Run: headless pygame with SDL's dummy video driver; simulated clock (each Clock.tick advances the game by its frame time, no real sleeping); random seed 0; keys injected as events and as key.get_pressed() state; mouse plan: one left click at the window centre at the start of phase 2, then a move to the lower-right quarter at the start of phase 3.
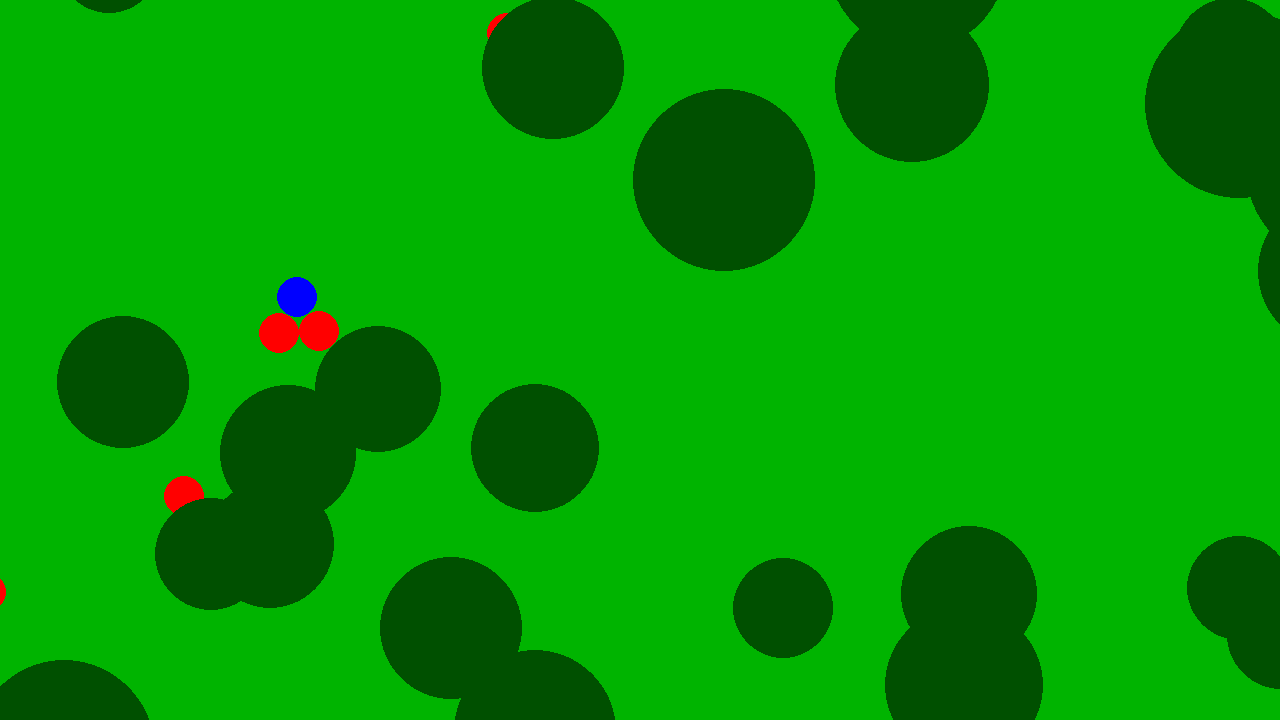
Frame 1 of 4 · flips 1–60 · no input
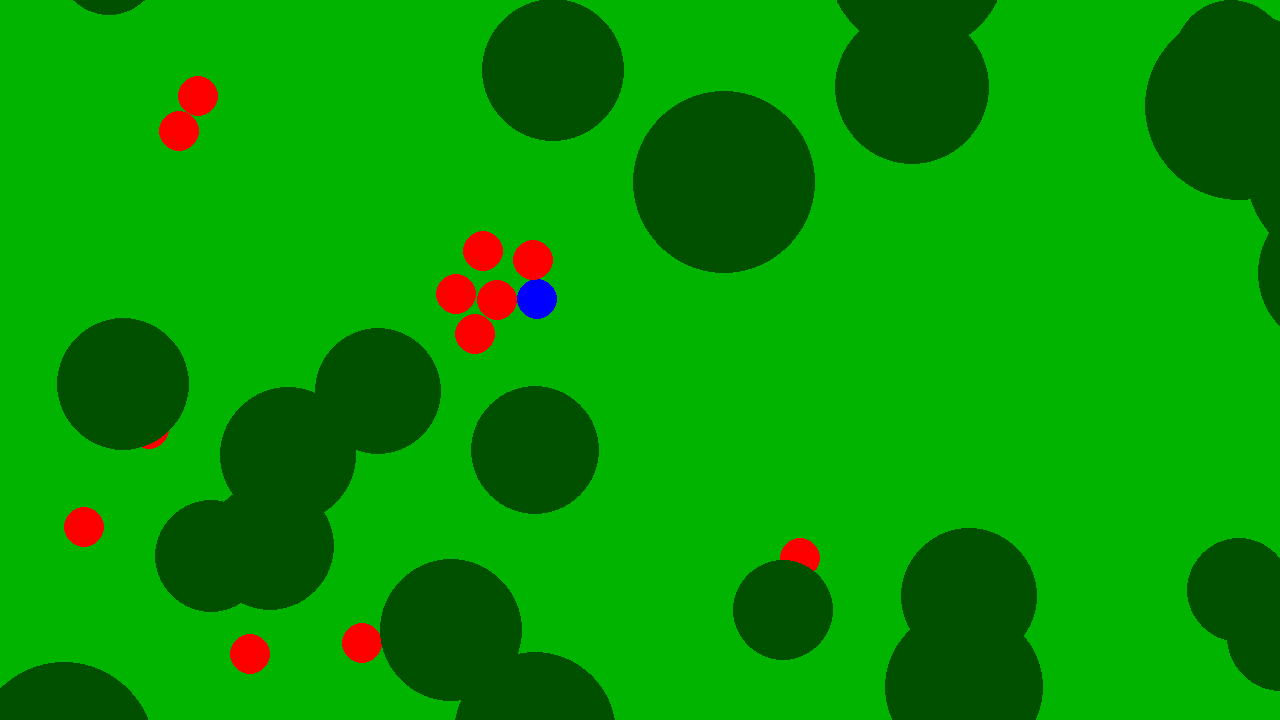
Frame 2 of 4 · flips 61–180 · clicked the window centre · tapped SPACE, RETURN · held RIGHT (→), D
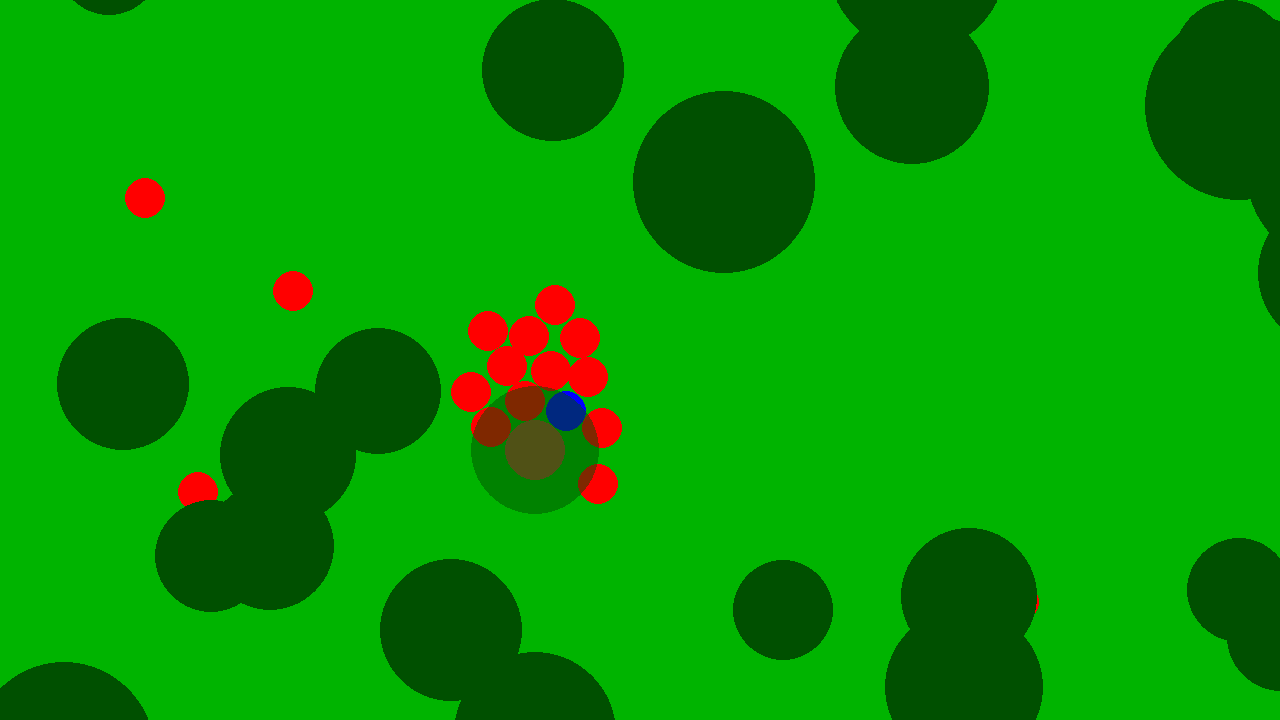
Frame 3 of 4 · flips 181–300 · moved the mouse to the lower-right quarter · held DOWN (↓), S
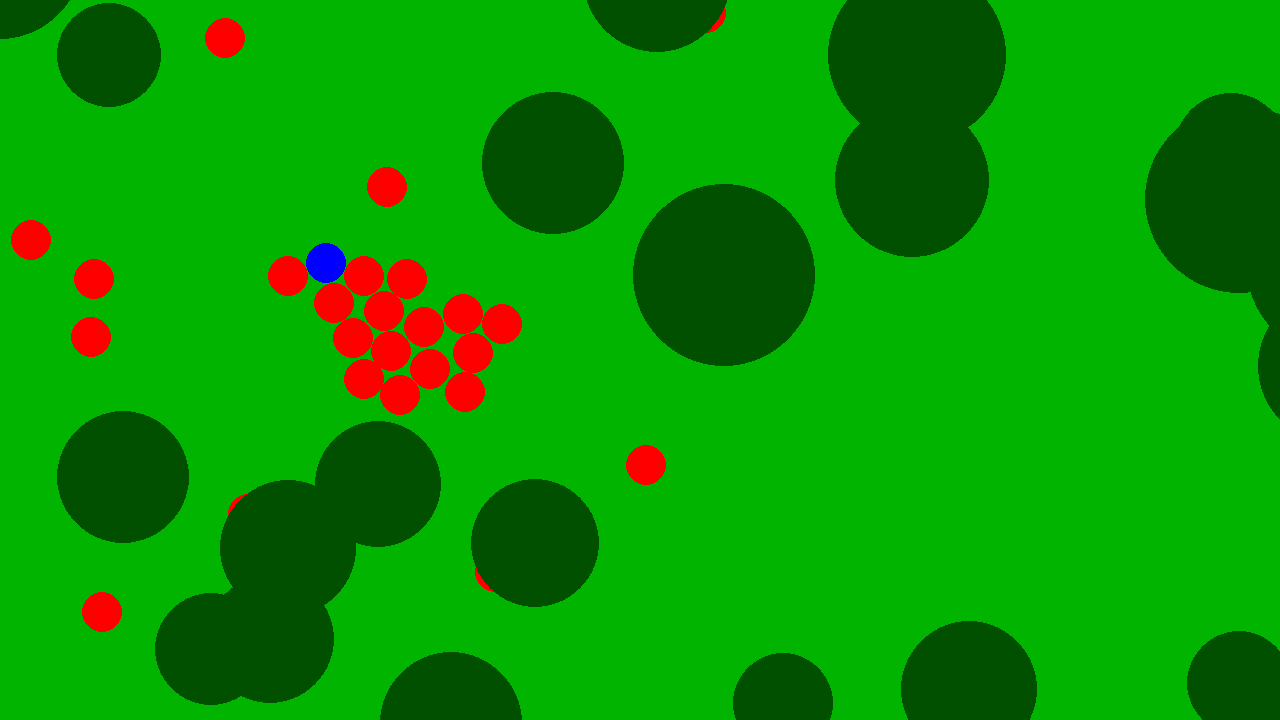
Frame 4 of 4 · flips 301–420 · held LEFT (←), A, UP (↑), W

The pygame program that drew these frames:

# BIBLIOTEKI PYTHONA
import math
import time

import pygame
from pygame.constants import *
import random


# Funkcje pozwalające rysować przezroczyste powierzchnie:
def draw_rect_alpha(surface, color, rect):
    shape_surf = pygame.Surface(pygame.Rect(rect).size, pygame.SRCALPHA)
    pygame.draw.rect(shape_surf, color, shape_surf.get_rect())
    surface.blit(shape_surf, rect)


# Koło
def draw_circle_alpha(surface, color, center, radius):
    target_rect = pygame.Rect(center, (0, 0)).inflate((radius * 2, radius * 2))
    shape_surf = pygame.Surface(target_rect.size, pygame.SRCALPHA)
    pygame.draw.circle(shape_surf, color, (radius, radius), radius)
    surface.blit(shape_surf, target_rect)


# Funkcja sprawdzająca kolizje między dwoma okrągłymi obiektami.
def checkCircleCollision(firstObject, staticObject):
    # Zapisanie potrzebnych danych do zmiennych.
    # Współrzędne obiektów;
    x1, y1 = firstObject.x, firstObject.y
    x2, y2 = staticObject.x, staticObject.y

    # Promienie obiektów
    rad1 = firstObject.radius
    rad2 = staticObject.radius

    # Wykrywanie kolizji na podstawie twierdzenia Pitagorasa.
    return (x1 - x2) ** 2 + (y1 - y2) ** 2 < (rad1 + rad2) ** 2


# Funkcja, która sprawia, że dwa obiekty (koliste) nie nachodzą na siebie;

def bounce(firstObject, secondObject):
    # Dane w osobnych zmiennychaw
    x1, y1 = firstObject.x, firstObject.y
    x2, y2 = secondObject.x, secondObject.y

    diam1 = firstObject.radius
    diam2 = secondObject.radius

    # Pozyskanie informacji o kącie wektora między dwoma punktami.
    angle = math.atan2(y2 - y1, x2 - x1)

    # Długości x i y wektora o długości sumy promieni oraz kącie wyliczonym wcześniej.
    dx = math.cos(angle) * (diam1 + diam2)
    dy = math.sin(angle) * (diam1 + diam2)

    # Ustawienie pierwszego obiektu z daleka od obiektu drugiego.
    firstObject.x = x2 - dx
    firstObject.y = y2 - dy


# Funkcja zwraca liczbę między minimum i maximum.
def mathClamp(number, minimum, maximum):
    return max(min(number, maximum), minimum)


# Wrzucasz wektor, zwracasz wektor długości 1.
def normalize(vector):
    vectorLength = (vector[0] ** 2 + vector[1] ** 2) ** (1 / 2)
    vectorToTargetNorm = (vector[0] / vectorLength, vector[1] / vectorLength)
    return vectorToTargetNorm


# Klasa gracza
class Player:
    """Klasa gracza."""

    def __init__(self, x, y, moveSpeed, radius=20):
        self.x = x
        self.y = y
        self.moveSpeed = moveSpeed
        self.radius = radius
        self.pistol = Pistol(self, Bullet, 8, 2)

    def update(self):
        self.pistol.update()

    def draw(self):
        pygame.draw.circle(screen, (0, 0, 255), (self.x - offsetX, self.y - offsetY), self.radius)


# Klasa drzewa
class CoreTree:
    """Robię tę klasę osobno tylko po to, żeby pnie miały niezależne kolizje."""

    def __init__(self, x, y, radius=30):
        self.x = x
        self.y = y
        self.radius = radius

    def draw(self):
        pygame.draw.circle(screen, (160, 82, 45), (self.x - offsetX, self.y - offsetY), self.radius)


class Tree:
    """Po prostu drzewo, pod które można się schować."""

    def __init__(self, x, y, radius=120):
        self.x = x
        self.y = y
        self.isPlayerInside = False

        self.radius = radius
        self.core = CoreTree(self.x, self.y, 30)

    def draw(self):
        alphaChannel = 128 if self.isPlayerInside else 255

        if -100 < self.x - offsetX < SCREEN_WIDTH + 100:
            if -100 < self.y - offsetY < SCREEN_HEIGHT + 100:
                self.core.draw()
                draw_circle_alpha(screen, (0, 80, 0, alphaChannel), (self.x - offsetX, self.y - offsetY), self.radius)


class Enemy:
    """Klasa przeciwnika, który chodzi dokładnie za nami i nas ściga."""

    def __init__(self, x, y, target=None, speed=1):
        self.x = x
        self.y = y
        self.target = target
        self.radius = 20
        self.speed = speed
        self.bulletParticles = []

    def move(self):
        """Wróg porusza się w stronę celu."""

        vectorToTargetNorm = normalize((self.target.x - self.x, self.target.y - self.y))
        self.x += vectorToTargetNorm[0] * self.speed
        self.y += vectorToTargetNorm[1] * self.speed

    def draw(self):
        """Rysujemy pocisk"""
        pygame.draw.circle(screen, (255, 0, 0), (self.x - offsetX, self.y - offsetY), self.radius)


class Bullet:
    """Klasa pocisku, którym może strzelać gracz."""

    def __init__(self, x, y, direction, speed=3, maxLifeTime=5.):
        self.x = x
        self.y = y
        self.radius = 4
        self.direction = direction
        self.speed = speed
        self.maxLifeTime = maxLifeTime
        self.startLifetime = time.time()

    def move(self):
        """Pociski poruszają się w stronę wyznaczoną przez zmienną direction i usuwają, kiedy przekroczymy czas życia"""
        self.x += self.direction[0] * self.speed
        self.y += self.direction[1] * self.speed

        if self.startLifetime + self.maxLifeTime < time.time():
            del self

    def draw(self):
        """Rysujemy przeciwnika"""
        pygame.draw.circle(screen, (255, 255, 0), (self.x - offsetX, self.y - offsetY), self.radius)


class Pistol:
    def __init__(self, owner, bullet, clipsize=8, reloadTime=2):
        self.owner = owner
        self.bullet = bullet
        self.clipsize = clipsize
        self.bulletsInClip = self.clipsize
        self.reloadTime = reloadTime
        self.reloadStart = None


    def fire(self, target):
        if self.bulletsInClip > 0:
            self.bulletsInClip -= 1
            x, y = target
            bulletList.append(
                self.bullet(self.owner.x, self.owner.y,
                            normalize((x - (self.owner.x - offsetX), y - (self.owner.y - offsetY))), 10))

    def update(self):
        if self.reloadStart:
            if self.bulletsInClip == 0 and time.time() > self.reloadStart + self.reloadTime:
                self.bulletsInClip = self.clipsize
                self.reloadStart = None

    def reload(self):
        if self.bulletsInClip == 0:
            self.reloadStart = time.time()


pygame.init()
FPS = 60

SCREEN_WIDTH, SCREEN_HEIGHT = 1280, 720

offsetX = offsetY = 0

screen = pygame.display.set_mode([SCREEN_WIDTH, SCREEN_HEIGHT])
clock = pygame.time.Clock()

# PLAYER:
player = Player(250, 250, 2)

treeList = []
enemyList = []

bulletList = []
# Tworzenie drzew


for i in range(300):
    randX = random.randint(-2000, 2000)
    randY = random.randint(-2000, 2000)
    randDiameter = random.randint(50, 100)
    tree = Tree(randX, randY, randDiameter)
    treeList.append(tree)

# Tworzenie przeciwników
for i in range(60):
    randX = random.randint(-2000, 2000)
    randY = random.randint(-2000, 2000)
    randDiameter = random.randint(100, 200)
    randSpeed = random.randint(1, 4)

    enemy = Enemy(randX, randY, player, randSpeed)
    enemyList.append(enemy)

pygame.event.set_allowed([QUIT, KEYDOWN, KEYUP])

nextSpawnTime = time.time() + 4

running = 1
while running:

    # Przechwytywanie pozycji gracza
    keys = pygame.key.get_pressed()
    if keys[K_w]:
        player.y -= player.moveSpeed
    if keys[K_s]:
        player.y += player.moveSpeed
    if keys[K_a]:
        player.x -= player.moveSpeed
    if keys[K_d]:
        player.x += player.moveSpeed
    if keys[K_r]:
        player.pistol.reload()

    # Zabezpieczanie gracza przed opuszczeniem obszaru;
    if player.x - offsetX > SCREEN_WIDTH - 300:
        offsetX += ((player.x - offsetX) - (SCREEN_WIDTH - 300)) / 20
    if player.x - offsetX < 300:
        offsetX += (player.x - offsetX - 300) / 20

    if player.y - offsetY > SCREEN_HEIGHT - 300:
        offsetY += ((player.y - offsetY) - (SCREEN_HEIGHT - 300)) / 20
    if player.y - offsetY < 300:
        offsetY += (player.y - offsetY - 300) / 20

    player.update()
    # Wykrywanie kolizji drzew
    for tree in treeList:
        tree.isPlayerInside = checkCircleCollision(player, tree)

        if checkCircleCollision(player, tree.core):
            bounce(player, tree.core)

    # Akcje przeciwników
    for enemy in enemyList:
        enemy.move()

        # Wykrywanie kolizji przeciwników
        if checkCircleCollision(player, enemy):
            bounce(enemy, player)

        for secondEnemy in enemyList:
            if enemy != secondEnemy:
                if checkCircleCollision(enemy, secondEnemy):
                    bounce(enemy, secondEnemy)

        for tree in treeList:
            if checkCircleCollision(enemy, tree.core):
                bounce(enemy, tree.core)

    for bullet in bulletList:
        bullet.move()

        for tree in treeList:
            if checkCircleCollision(bullet, tree.core):
                bulletList.remove(bullet)

        for enemy in enemyList:
            if checkCircleCollision(bullet, enemy):
                try:
                    bulletList.remove(bullet)
                except:
                    pass
                try:
                    enemyList.remove(enemy)
                except:
                    continue

    if time.time() > nextSpawnTime:
        nextSpawnTime += 4
        enemyList.append(Enemy(4000, random.randint(-2000, 2000), player, random.randint(1, 5)))

    # Bez tego nie wyjdziesz z gry
    for event in pygame.event.get():
        if event.type == pygame.QUIT:
            running = 0

        if event.type == pygame.MOUSEBUTTONDOWN:
            if pygame.mouse.get_pressed()[0]:
                player.pistol.fire(pygame.mouse.get_pos())

    # ================== RYSOWANIE OBIEKTÓW ====================
    screen.fill((0, 180, 0))
    player.draw()

    for enemy in enemyList:
        enemy.draw()

    for tree in treeList:
        tree.draw()

    for bullet in bulletList:
        bullet.draw()

    pygame.display.update()
    clock.tick(FPS)

pygame.quit()
